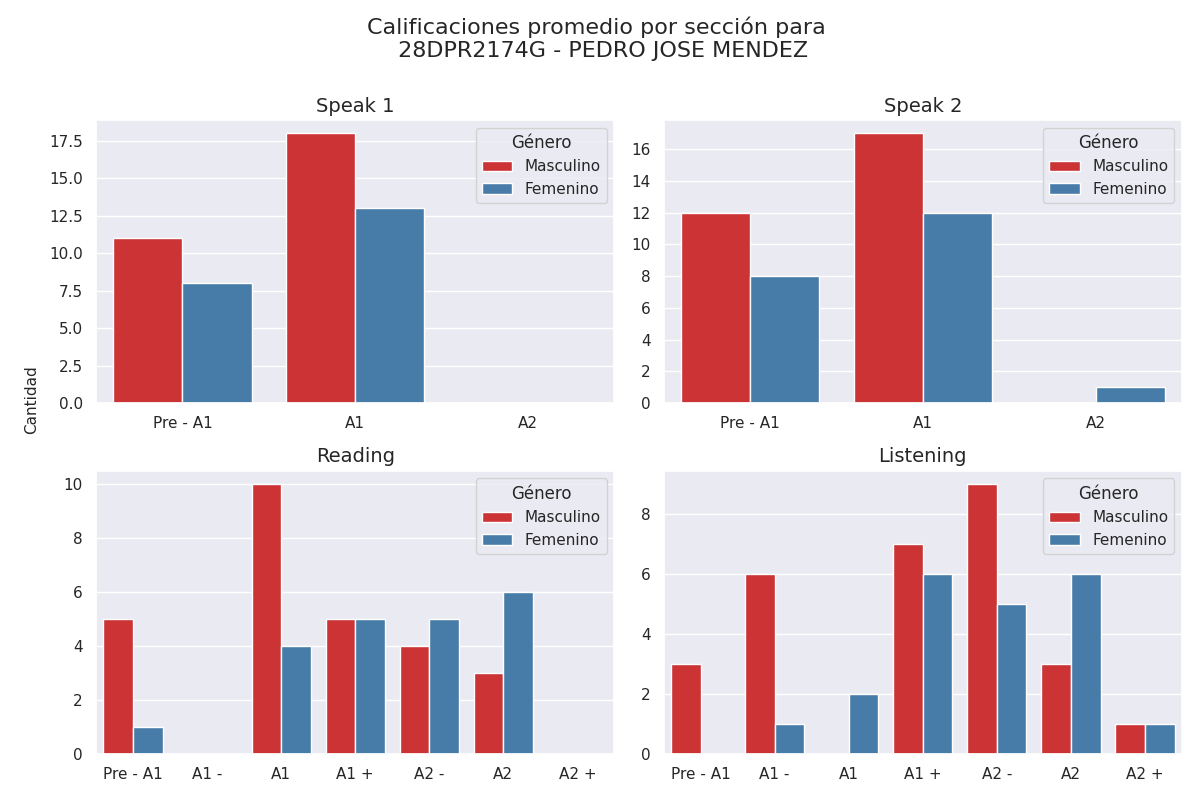

Source data for this figure (header and first rows):
Sección, Calificación, Cantidad de alumnos con esa calificación, Género
speak 1, Pre - A1, 11, Masculino
speak 1, A1, 18, Masculino
speak 1, A2, 0, Masculino
speak 2, Pre - A1, 12, Masculino
speak 2, A1, 17, Masculino
speak 2, A2, 0, Masculino
reading, Pre - A1, 5, Masculino
reading, A1 -, 0, Masculino
reading, A1, 10, Masculino
reading, A1 +, 5, Masculino
reading, A2 -, 4, Masculino
reading, A2, 3, Masculino
reading, A2 +, 0, Masculino
listening, Pre - A1, 3, Masculino
listening, A1 -, 6, Masculino
listening, A1, 0, Masculino
listening, A1 +, 7, Masculino
listening, A2 -, 9, Masculino
listening, A2, 3, Masculino
listening, A2 +, 1, Masculino
speak 1, Pre - A1, 8, Femenino
speak 1, A1, 13, Femenino
speak 1, A2, 0, Femenino
speak 2, Pre - A1, 8, Femenino
speak 2, A1, 12, Femenino
speak 2, A2, 1, Femenino
reading, Pre - A1, 1, Femenino
reading, A1 -, 0, Femenino
reading, A1, 4, Femenino
reading, A1 +, 5, Femenino
reading, A2 -, 5, Femenino
reading, A2, 6, Femenino
reading, A2 +, 0, Femenino
listening, Pre - A1, 0, Femenino
listening, A1 -, 1, Femenino
listening, A1, 2, Femenino
listening, A1 +, 6, Femenino
listening, A2 -, 5, Femenino
listening, A2, 6, Femenino
listening, A2 +, 1, Femenino
